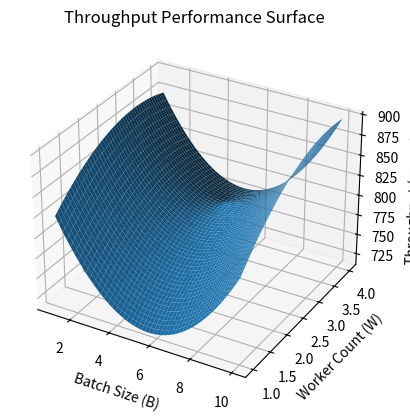

Python code for this plot: (Note: this script raises an exception after producing the figure.)
import numpy as np
import matplotlib.pyplot as plt
from mpl_toolkits.mplot3d import Axes3D

# Regression coefficients
a = 814.403197
b = -59.590438
c = 75.334222
d = 5.241891
e = 1.159864
f = -12.058743

# Throughput function
def T(B, W):
    return a + b*B + c*W + d*(B**2) + e*B*W + f*(W**2)

# Range of values (same region as the benchmark)
B = np.linspace(1, 10, 50)
W = np.linspace(1, 4, 50)

B_grid, W_grid = np.meshgrid(B, W)
T_grid = T(B_grid, W_grid)

# Create figure
fig = plt.figure()
ax = fig.add_subplot(111, projection='3d')

ax.plot_surface(B_grid, W_grid, T_grid)

ax.set_xlabel("Batch Size (B)")
ax.set_ylabel("Worker Count (W)")
ax.set_zlabel("Throughput (records/sec)")
ax.set_title("Throughput Performance Surface")

# Save figure
plt.savefig("./docs/assets/throughput-surface.png", dpi=300)

plt.show()
